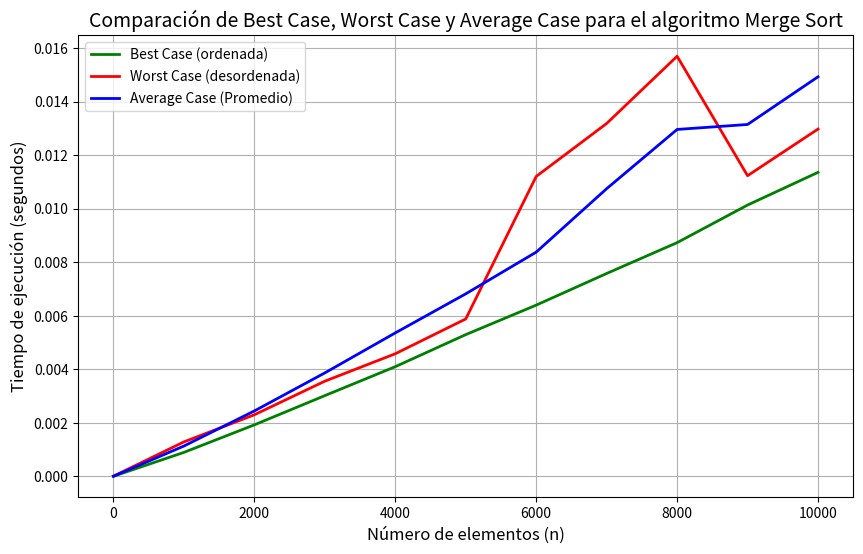

Here is the Python script that generated this plot:
import matplotlib.pyplot as plt
import numpy as np
import time
import random

# Función de ordenamiento por Merge Sort
def merge_sort(arr):
    if len(arr) > 1:
        mid = len(arr) // 2
        left = arr[:mid]
        right = arr[mid:]

        merge_sort(left)
        merge_sort(right)

        i = j = k = 0

        while i < len(left) and j < len(right):
            if left[i] <= right[j]:
                arr[k] = left[i]
                i += 1
            else:
                arr[k] = right[j]
                j += 1
            k += 1

        while i < len(left):
            arr[k] = left[i]
            i += 1
            k += 1

        while j < len(right):
            arr[k] = right[j]
            j += 1
            k += 1

# Función para medir el tiempo de ejecución de un ordenamiento
def medir_tiempo(lista):
    start_time = time.time()
    merge_sort(lista)
    end_time = time.time()
    return end_time - start_time

# Generar una lista de números del 0 al 10,000 en incrementos de 1000
n_values = np.arange(0, 10001, 1000)

# Listas para almacenar los tiempos de ejecución de los casos
best_case_times = []
worst_case_times = []
average_case_times = []

# Parámetros para las pruebas
num_pruebas = 20

# Medir tiempo de ejecución en el mejor, peor y caso promedio
for n in n_values:
    tiempos_mejor_local = []
    tiempos_peor_local = []
    tiempos_promedio_local = []

    for _ in range(num_pruebas):
        # Mejor caso: lista ordenada
        best_case = list(range(n))
        tiempos_mejor_local.append(medir_tiempo(best_case))

        # Peor caso: lista invertida
        worst_case = list(range(n, 0, -1))
        tiempos_peor_local.append(medir_tiempo(worst_case))

        # Caso promedio: lista aleatoria
        average_case = random.sample(range(n), n)
        tiempos_promedio_local.append(medir_tiempo(average_case))

    # Almacenar los tiempos promediados de cada caso
    best_case_times.append(min(tiempos_mejor_local))  # Tomamos el mínimo para el best case
    worst_case_times.append(max(tiempos_peor_local))  # Tomamos el máximo para el worst case
    average_case_times.append(sum(tiempos_promedio_local) / len(tiempos_promedio_local))  # Promediamos el tiempo del average case

# Crear el gráfico
plt.figure(figsize=(10, 6))
plt.plot(n_values, best_case_times, label='Best Case (ordenada)', color='green', linestyle='-', linewidth=2)
plt.plot(n_values, worst_case_times, label='Worst Case (desordenada)', color='red', linestyle='-', linewidth=2)
plt.plot(n_values, average_case_times, label='Average Case (Promedio)', color='blue', linestyle='-', linewidth=2)

# Etiquetas y título
plt.xlabel('Número de elementos (n)', fontsize=12)
plt.ylabel('Tiempo de ejecución (segundos)', fontsize=12)
plt.title('Comparación de Best Case, Worst Case y Average Case para el algoritmo Merge Sort', fontsize=14)
plt.legend()

# Mostrar el gráfico
plt.grid(True)
plt.show()